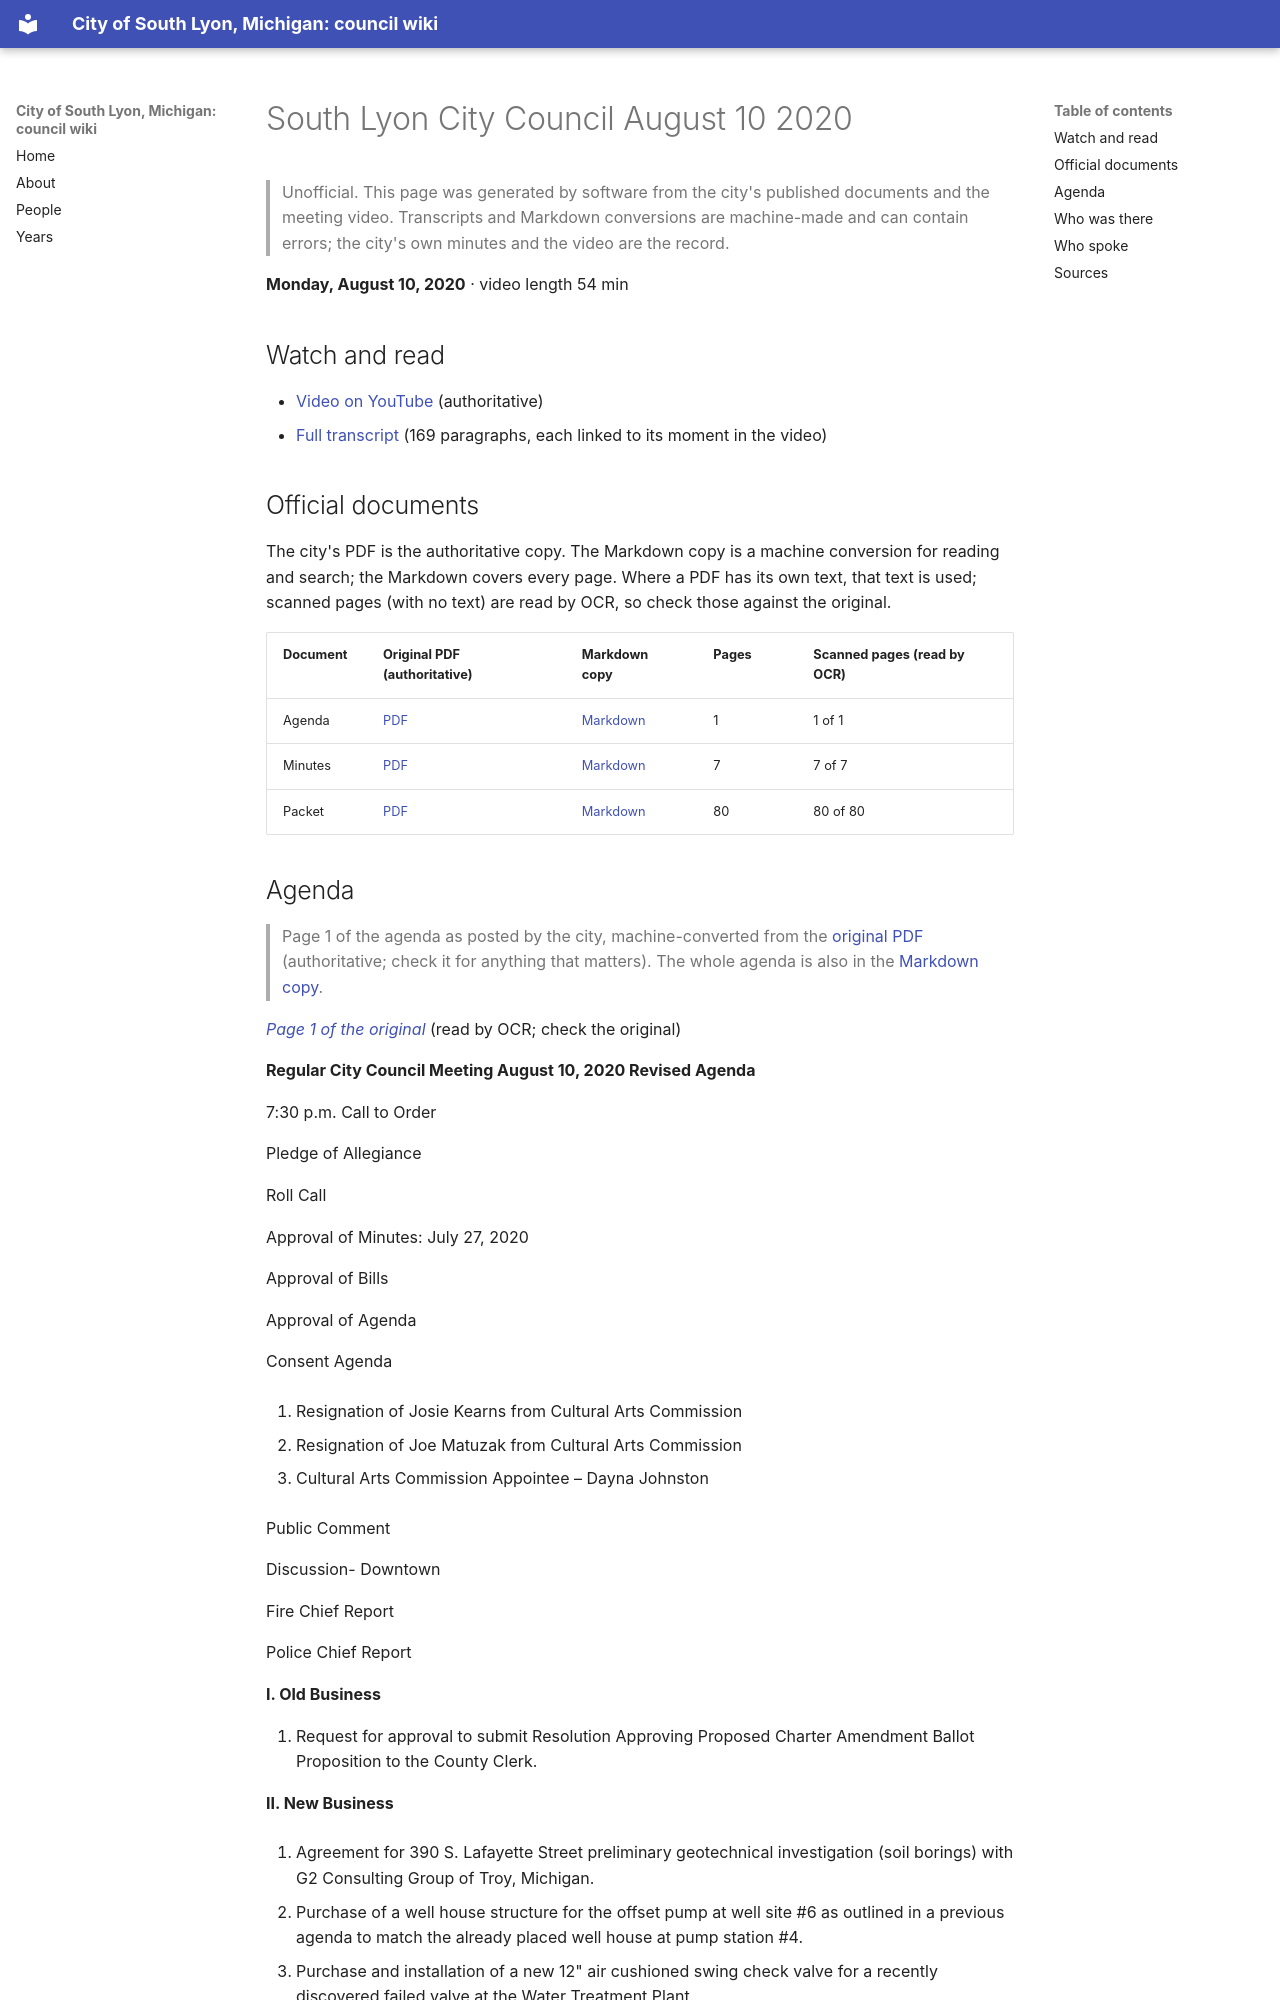

repository: RyanMathewson/city-of-south-lyon-mi-council-wiki · page: meetings/2020/2020-08-10/index.html · generator: mkdocs

---
title: "South Lyon City Council August 10 2020"
meeting_date: "2020-08-10"
video_url: "https://www.youtube.com/watch?v=jYs-_C_3x_4"
source_listing: "https://www.southlyonmi.org/government/city_council/city_council_minutes_and_agendas.php"
---


# South Lyon City Council August 10 2020

> Unofficial. This page was generated by software from the city's published documents and the meeting video. Transcripts and Markdown conversions are machine-made and can contain errors; the city's own minutes and the video are the record.

**Monday, August 10, 2020** · video length 54 min

## Watch and read

- [Video on YouTube](https://www.youtube.com/watch?v=jYs-_C_3x_4) (authoritative)
- [Full transcript](../../transcripts/2020/2020-08-10.md) (169 paragraphs, each linked to its moment in the video)

## Official documents

The city's PDF is the authoritative copy. The Markdown copy is a machine conversion for reading and search; the Markdown covers every page. Where a PDF has its own text, that text is used; scanned pages (with no text) are read by OCR, so check those against the original.

| Document | Original PDF (authoritative) | Markdown copy | Pages | Scanned pages (read by OCR) |
|---|---|---|---|---|
| Agenda | [PDF](https://www.southlyonmi.org/8-10-20%20Revised%20Agenda.pdf?t=202108310733160) | [Markdown](../../documents/2020/2020-08-10/agenda.md) | 1 | 1 of 1 |
| Minutes | [PDF](https://www.southlyonmi.org/8-10-20%20CM%20approved.pdf?t=202108310733160) | [Markdown](../../documents/2020/2020-08-10/minutes.md) | 7 | 7 of 7 |
| Packet | [PDF](https://www.southlyonmi.org/8-10-20%20Council%20Packet%20-%20revised%20council%20and%20online.pdf?t=202108310733160) | [Markdown](../../documents/2020/2020-08-10/packet.md) | 80 | 80 of 80 |
